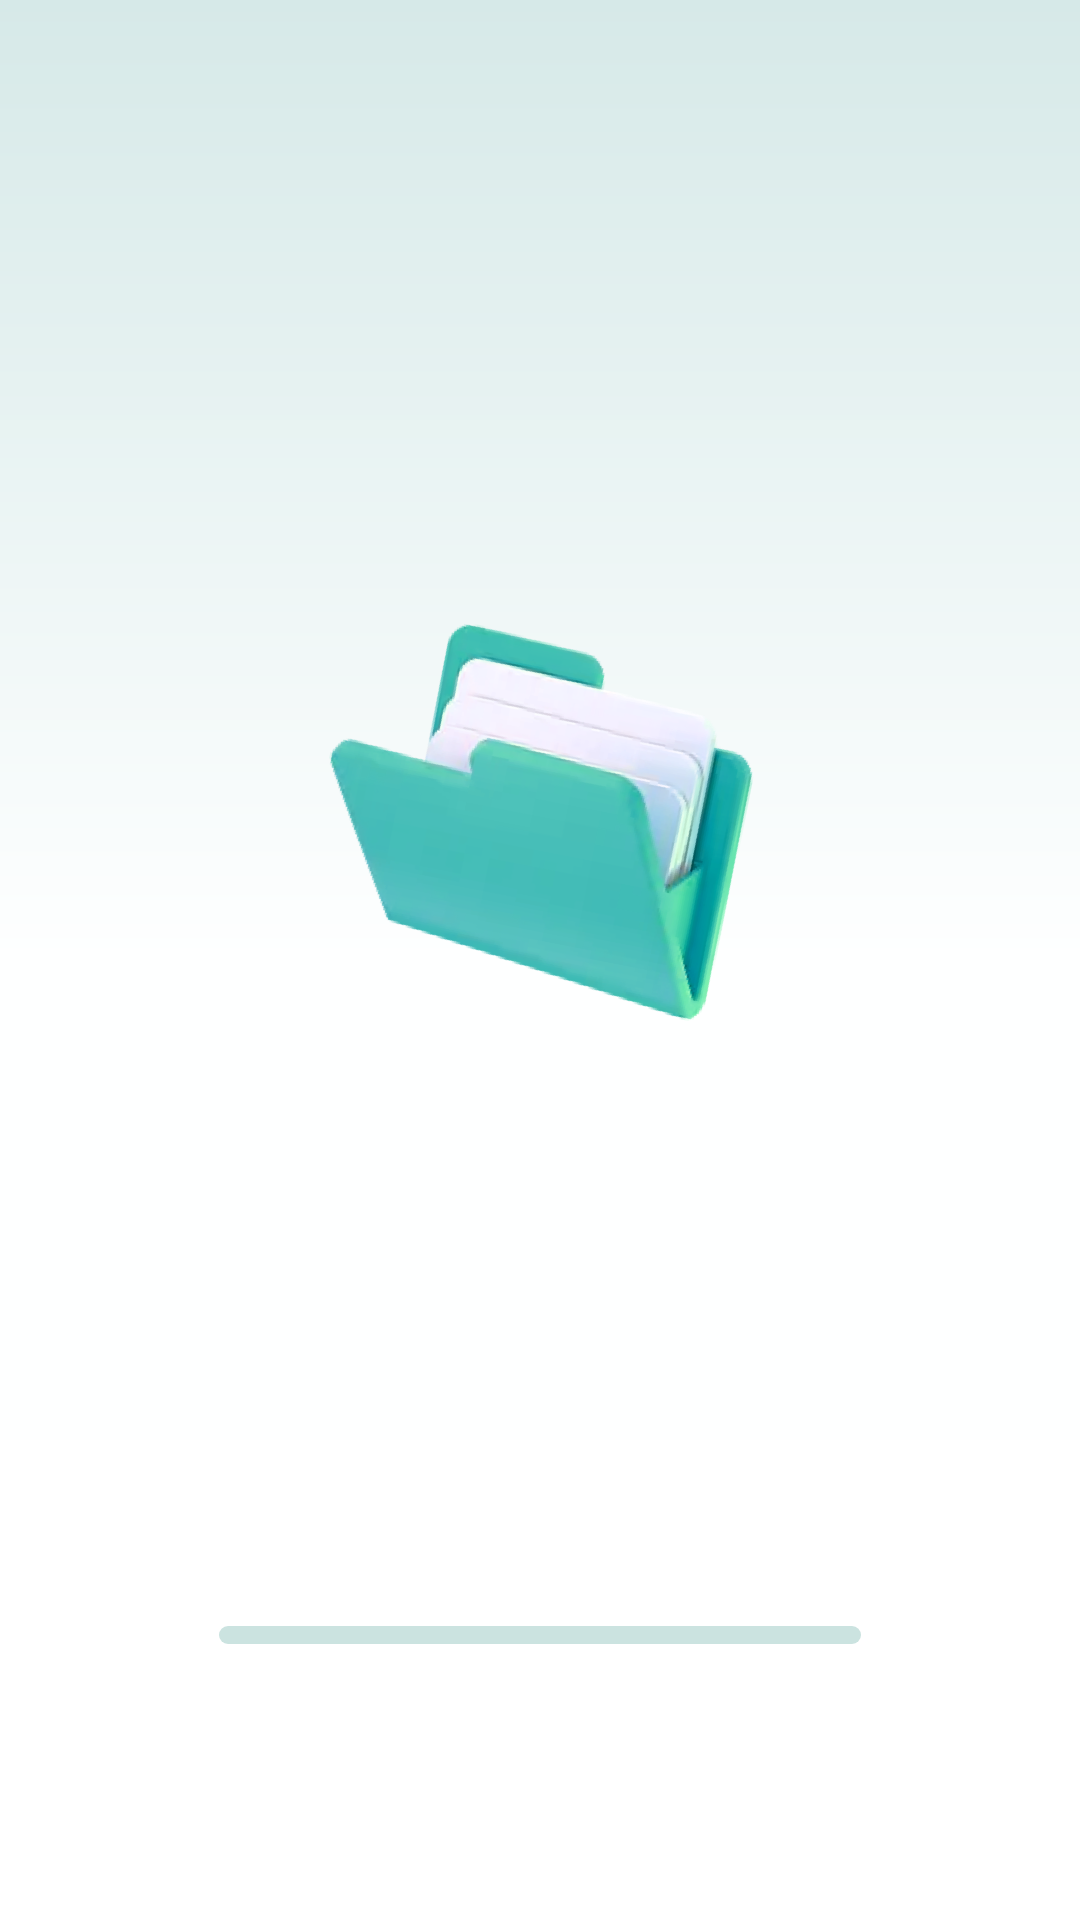

Reconstruct the res/layout file that produces this screen, plus the resources it refers to.
<!-- AndroidManifest.xml: application theme Theme.FileCommander -->
<!-- res/layout/activity_splash.xml -->
<?xml version="1.0" encoding="utf-8"?>

<layout xmlns:android="http://schemas.android.com/apk/res/android"
    xmlns:app="http://schemas.android.com/apk/res-auto"
    xmlns:tools="http://schemas.android.com/tools"
    tools:context="com.tqs.filecommander.ui.activity.SplashActivity">

    <data>

    </data>

    <androidx.constraintlayout.widget.ConstraintLayout
        android:layout_width="match_parent"
        android:layout_height="match_parent"
        android:background="@drawable/bg_splash">

        <ImageView
            android:id="@+id/ic_file_commander"
            android:layout_width="wrap_content"
            android:layout_height="wrap_content"
            android:contentDescription="@string/menu_privacy_policy"
            android:src="@mipmap/ic_splash_filemanager"
            app:layout_constraintBottom_toBottomOf="@id/splash_progressBar"
            app:layout_constraintLeft_toLeftOf="parent"
            app:layout_constraintRight_toRightOf="parent"
            app:layout_constraintTop_toTopOf="parent" />

        <ProgressBar
            android:id="@+id/splash_progressBar"
            style="@style/CustomProgressBar"
            android:layout_width="214dp"
            android:layout_height="6dp"
            android:layout_marginBottom="92dp"
            android:max="100"
            android:progress="0"
            app:layout_constraintBottom_toBottomOf="parent"
            app:layout_constraintLeft_toLeftOf="parent"
            app:layout_constraintRight_toRightOf="parent" />

        <TextView
            android:id="@+id/timer"
            android:layout_width="wrap_content"
            android:layout_height="wrap_content"
            android:layout_marginTop="15dp"
            android:layout_marginRight="15dp"
            android:textAppearance="?android:attr/textAppearanceMedium"
            android:textColor="@android:color/black"
            app:layout_constraintRight_toRightOf="parent"
            app:layout_constraintTop_toTopOf="parent"/>

    </androidx.constraintlayout.widget.ConstraintLayout>
</layout>
<!-- resources referenced by this layout -->
<resources>
  <!-- drawable bg_splash (drawable) -->
  <?xml version="1.0" encoding="utf-8"?>
  
  <shape xmlns:android="http://schemas.android.com/apk/res/android">
      <gradient
          android:startColor="#D6E9E8"
          android:centerColor="#FEFFFF"
          android:endColor="#FFFFFF"
          android:angle="-90"
          android:type="linear"
          />
  </shape>
  <!-- mipmap ic_splash_filemanager: png bitmap (mipmap-hdpi, 43963 bytes) -->
  <string name="menu_privacy_policy">Privacy Policy</string>
  <style name="CustomProgressBar" parent="@android:style/Widget.ProgressBar.Horizontal">
          <item name="android:progressDrawable">@drawable/bg_progressbar</item>
      </style>
  <style name="Theme.FileCommander" parent="Theme.MaterialComponents.DayNight.NoActionBar">
          
          <item name="colorPrimary">@color/purple_500</item>
          <item name="colorPrimaryVariant">@color/purple_700</item>
          <item name="colorOnPrimary">@color/white</item>
          
          <item name="colorSecondary">@color/teal_200</item>
          <item name="colorSecondaryVariant">@color/teal_700</item>
          <item name="colorOnSecondary">@color/black</item>
          
          <item name="android:statusBarColor">#00ffffff</item>
          
      </style>
  <!-- drawable bg_progressbar (drawable) -->
  <?xml version="1.0" encoding="utf-8"?>
  
  <layer-list xmlns:android="http://schemas.android.com/apk/res/android">
      <item android:id="@android:id/background">
          <shape>
              <corners android:radius="20dp" />
              <solid android:color="#CBE3E0" />
          </shape>
      </item>
      <item android:id="@android:id/progress">
          <scale
              android:drawable="@drawable/bg_round_red"
              android:scaleWidth="100%" />
      </item>
  </layer-list>
  <color name="purple_500">#FF6200EE</color>
  <color name="purple_700">#FF3700B3</color>
  <color name="white">#FFFFFFFF</color>
  <color name="teal_200">#FF03DAC5</color>
  <color name="teal_700">#FF018786</color>
  <color name="black">#FF000000</color>
  <!-- drawable bg_round_red (drawable) -->
  <?xml version="1.0" encoding="utf-8"?>
  
  <shape xmlns:android="http://schemas.android.com/apk/res/android"
      android:shape="rectangle">
      <corners android:radius="50dp" />
      <gradient
          android:angle="0"
          android:endColor="#32AB9C"
          android:startColor="#32AB9C"
          android:type="linear" />
  </shape>
</resources>
